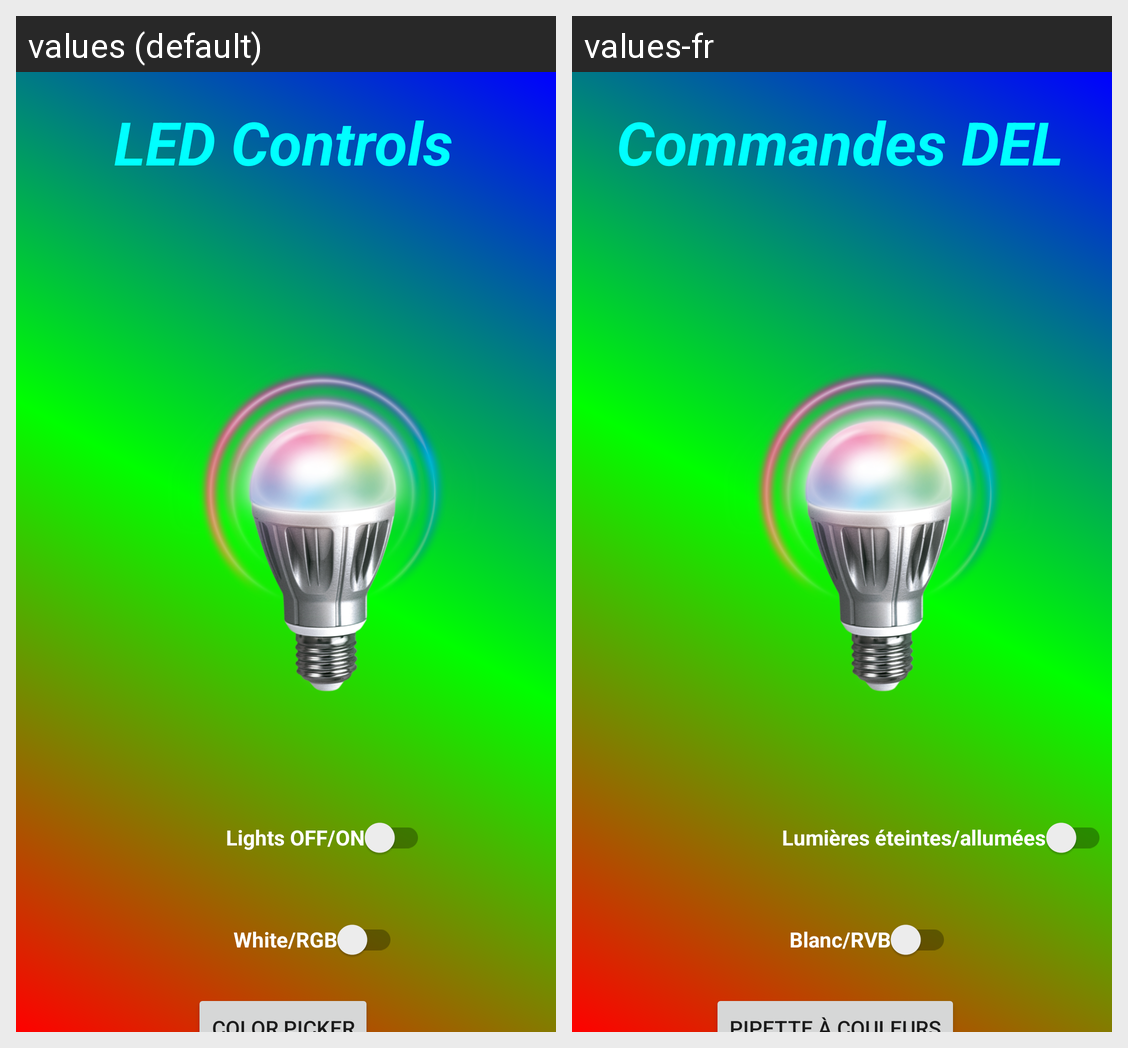

This grid shows one Android layout under two languages. Give, for every string resource on the screen, its name, the default text and each shown locale's text.
Android screen res/layout/fragment_l_e_d.xml rendered under 2 locales, left to right: values (default), values-fr. Device: Nexus 5 (rendered at 1080×1920; each locale shown at half size, 540×960, under a caption strip naming it); theme Theme.ALIE.
Strings drawn on this screen, with the default value and each locale's value (text and hints the layout hard-codes, and strings that could not be matched under every locale, appear in the picture but are not listed):

textView9
  values: LED Controls
  values-fr: Commandes DEL

switch5
  values: Lights OFF/ON
  values-fr: Lumières éteintes/allumées

switch6
  values: White/RGB
  values-fr: Blanc/RVB
